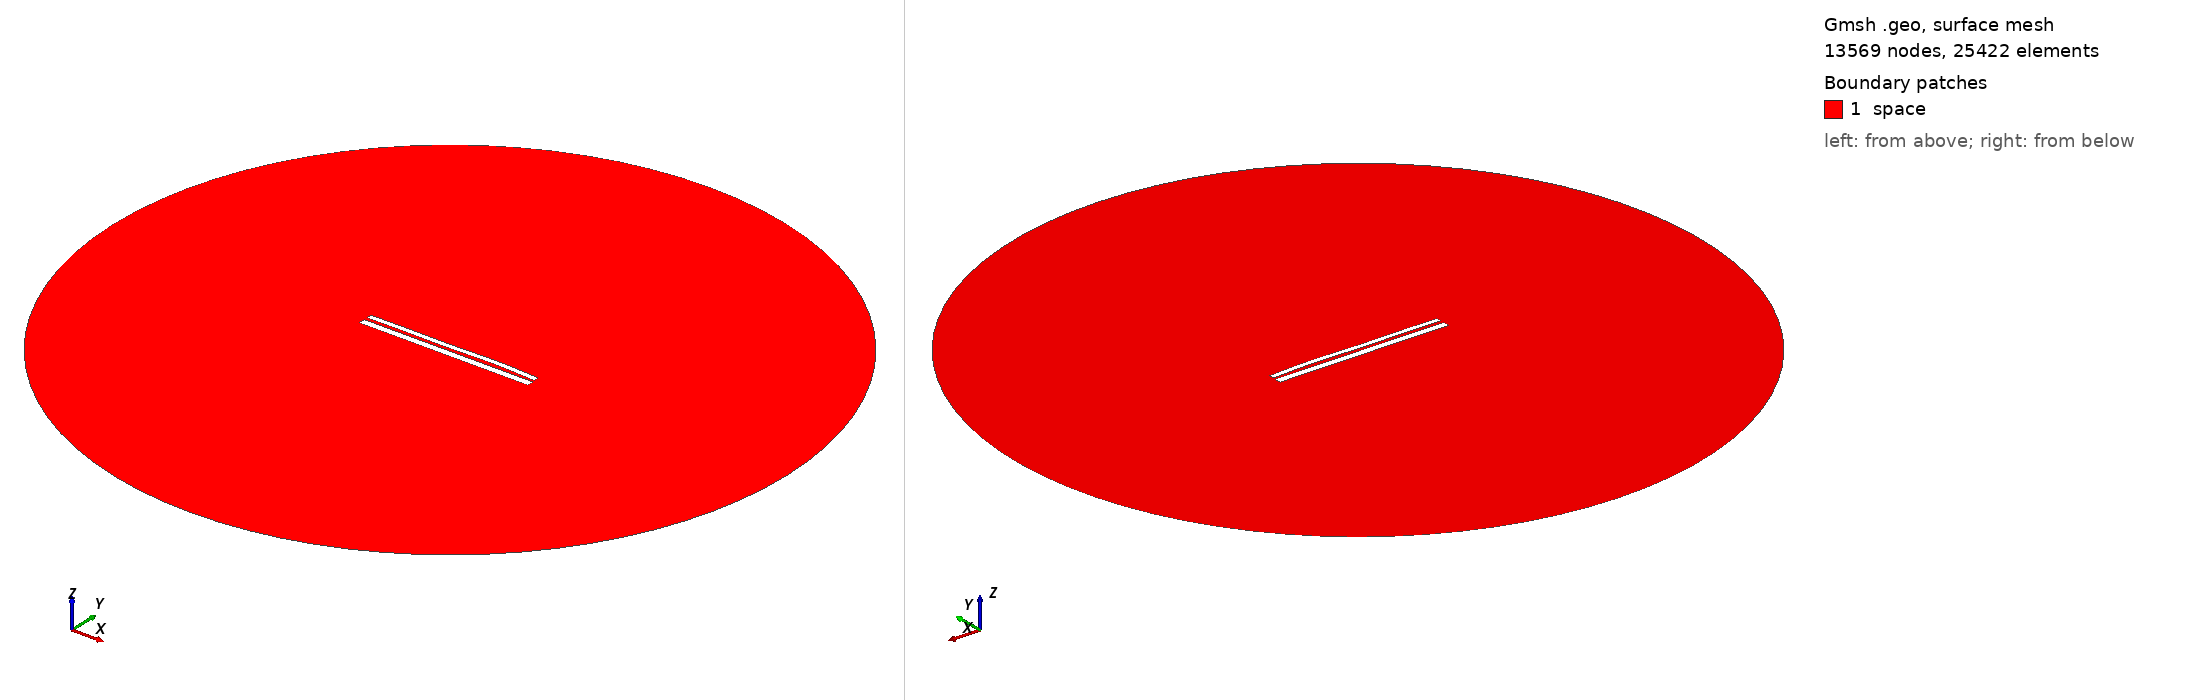

Gmsh geometry script, surface-meshed: 13569 nodes, 25422 surface elements. Boundary patches (legend numbers): 1 space. Left view from above one corner, right view from below the opposite corner. Legend entries are the model's physical surfaces. The drawing asked Gmsh for element sizes between 1% and 20% of the model's largest extent; the script's own settings can give other sizes.

=== 9855.geo (drawn) ===
//---------------------------------------
// Geometry kernel
//---------------------------------------

SetFactory("OpenCASCADE");



//---------------------------------------
// Parameters of the geometry
//---------------------------------------

// Overetch of the upper plate
overetch = 0.375;

// Distance between the plates
distance = 1.5;

// Discretization over the x axis (for the deformation)
nx = 50; 

// Length of the plate
L = 100 - overetch; 

// Number of modes
n = 4; 

// 1st mode coefficient
coeff(1) = 0.07499999999999998;
beta(1) = 0.596864 * 3.1415926535 / L;

// 2nd mode coefficient
coeff(2) = 0.15;
beta(2) = 1.49418 * 3.1415926535 / L;

// 3rd mode coefficient
coeff(3) = -0.15;
beta(3) = 2.50025 * 3.1415926535 / L;

// 4th mode coefficient
coeff(4) = 0.15;
beta(4) = 3.49999 * 3.1415926535 / L;



//---------------------------------------
// Upper plate (deformed rectangle)
//---------------------------------------

// Coordiantes of the upper plate
xmin = -50;
xmax = 50 - overetch;

// Height of the upper plate
yheight = 4 - 2 * overetch;

// Indexes of the points
UpperID[] = {};
LowerID[] = {};
LeftID[] = {};
RightID[] = {};

// Point index
p = 1;

// Horizontal edges
For i In {1:nx}
    x = xmin + (i-1)*(xmax - xmin)/(nx-1);

    y_bottom = distance / 2 + overetch;
    For j In {1:n}
        C = (Cosh(beta(j)*L) + Cos(beta(j)*L)) / (Sinh(beta(j)*L) + Sin(beta(j)*L));
        y_bottom  = y_bottom + coeff(j) * (Cosh(beta(j)*(x+50)) - Cos(beta(j)*(x+50)) - C * (Sinh(beta(j)*(x+50)) - Sin(beta(j)*(x+50))));
    EndFor

    y_top = y_bottom + yheight;

    Point(p) = {x, y_top, 0, 1.0};
    UpperID[i] = p;
    p = p + 1;

    Point(p) = {x, y_bottom, 0, 1.0};
    LowerID[i] = p;
    p = p + 1;
EndFor

// Create point lists
UpperPts[] = {}; LowerPts[] = {};
For i In {1:nx}
  UpperPts[] += {UpperID[i]};
  LowerPts[] += {LowerID[i]};
EndFor

// Build splines
Spline(1) = {UpperPts[]};
Spline(2) = {LowerPts[]};
Line(3) = {LowerPts[nx-1], UpperPts[nx-1]};
Line(4) = {LowerPts[0], UpperPts[0]};

// Build the plane surface
Curve Loop(1) = {2, 3, -1, -4};
Plane Surface(1) = {1};



//---------------------------------------
// Lower plate (rectangle)
//---------------------------------------

// Vertices
Point(1001) = {-50, -1, 0, 1.0};
Point(1002) = { 50, -1, 0, 1.0};
Point(1003) = { 50,  -5, 0, 1.0};
Point(1004) = {-50,  -5, 0, 1.0};

// Edges
Line(5) = {1001, 1002};
Line(6) = {1002, 1003};
Line(7) = {1003, 1004};
Line(8) = {1004, 1001};

// Plane surface
Line Loop(2) = {5, 6, 7, 8};
Plane Surface(2) = {2}; 



//---------------------------------------
// Outer (fictious) boundary
//---------------------------------------

// Points
Point(1005) = {0, 0, 0};       // Center
Point(1006) = {200, 0, 0};     // Start point
Point(1007) = {0, 200, 0};     // 90 degrees
Point(1008) = {-200, 0, 0};    // 180 degrees
Point(1009) = {0, -200, 0};    // 270 degrees

// Circle arcs (each needs start, center, end)
Circle(9) = {1006, 1005, 1007};
Circle(10) = {1007, 1005, 1008};
Circle(11) = {1008, 1005, 1009};
Circle(12) = {1009, 1005, 1006};

// Plane surface for the entire domain
Curve Loop(3) = {9, 10, 11, 12};
Surface(3) = {3};

// Subtract the plates from the whole domain to obtain the actual domain where we want to solve the equations
BooleanDifference{ Surface{3}; Delete; }{ Surface{1}; Surface{2}; Delete; }




//---------------------------------------
// Transfinite Lines/Curves
//---------------------------------------

// Set the number of points on the boundaries
r = 7;

// Plates
Transfinite Curve {1, 2} = 50*r Using Progression 1;
Transfinite Curve {3, 4} = 2*r Using Progression 1;
Transfinite Line {5, 7} = 50*r Using Progression 1;
Transfinite Line {6, 8} = 2*r Using Progression 1;

// Outer boundary
Transfinite Line {9, 10, 11, 12} = 20 Using Progression 1;



//---------------------------------------
// Physical groups
//---------------------------------------                

// Physical curves (boundaries)
Physical Line("force_segment", 10) = {2};
Physical Line("upper_plate", 11) = {1, 3, 4};
Physical Line("lower_plate", 12) = {5, 6, 7, 8};
Physical Line("boundary", 20) = {9, 10, 11, 12};

// Physical Surfaces
Physical Surface("space", 30) = {3};



//---------------------------------------
// 6. Generate the Mesh
//---------------------------------------

// 2D mesh generation
Mesh 2;
